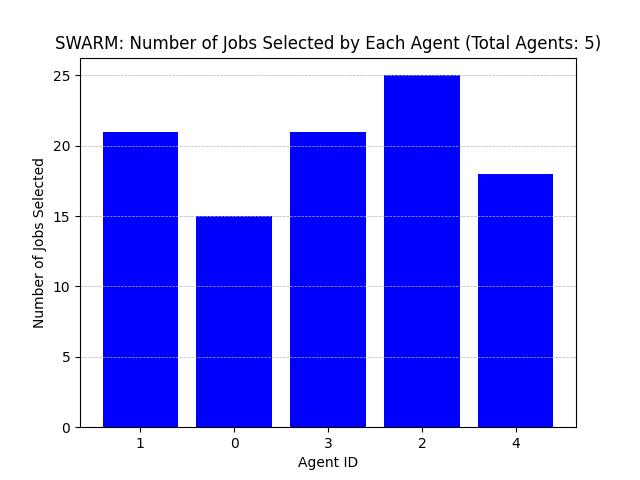

The table this chart was drawn from, first rows:
Agent ID, Number of Jobs Selected
1, 21
0, 15
3, 21
2, 25
4, 18
